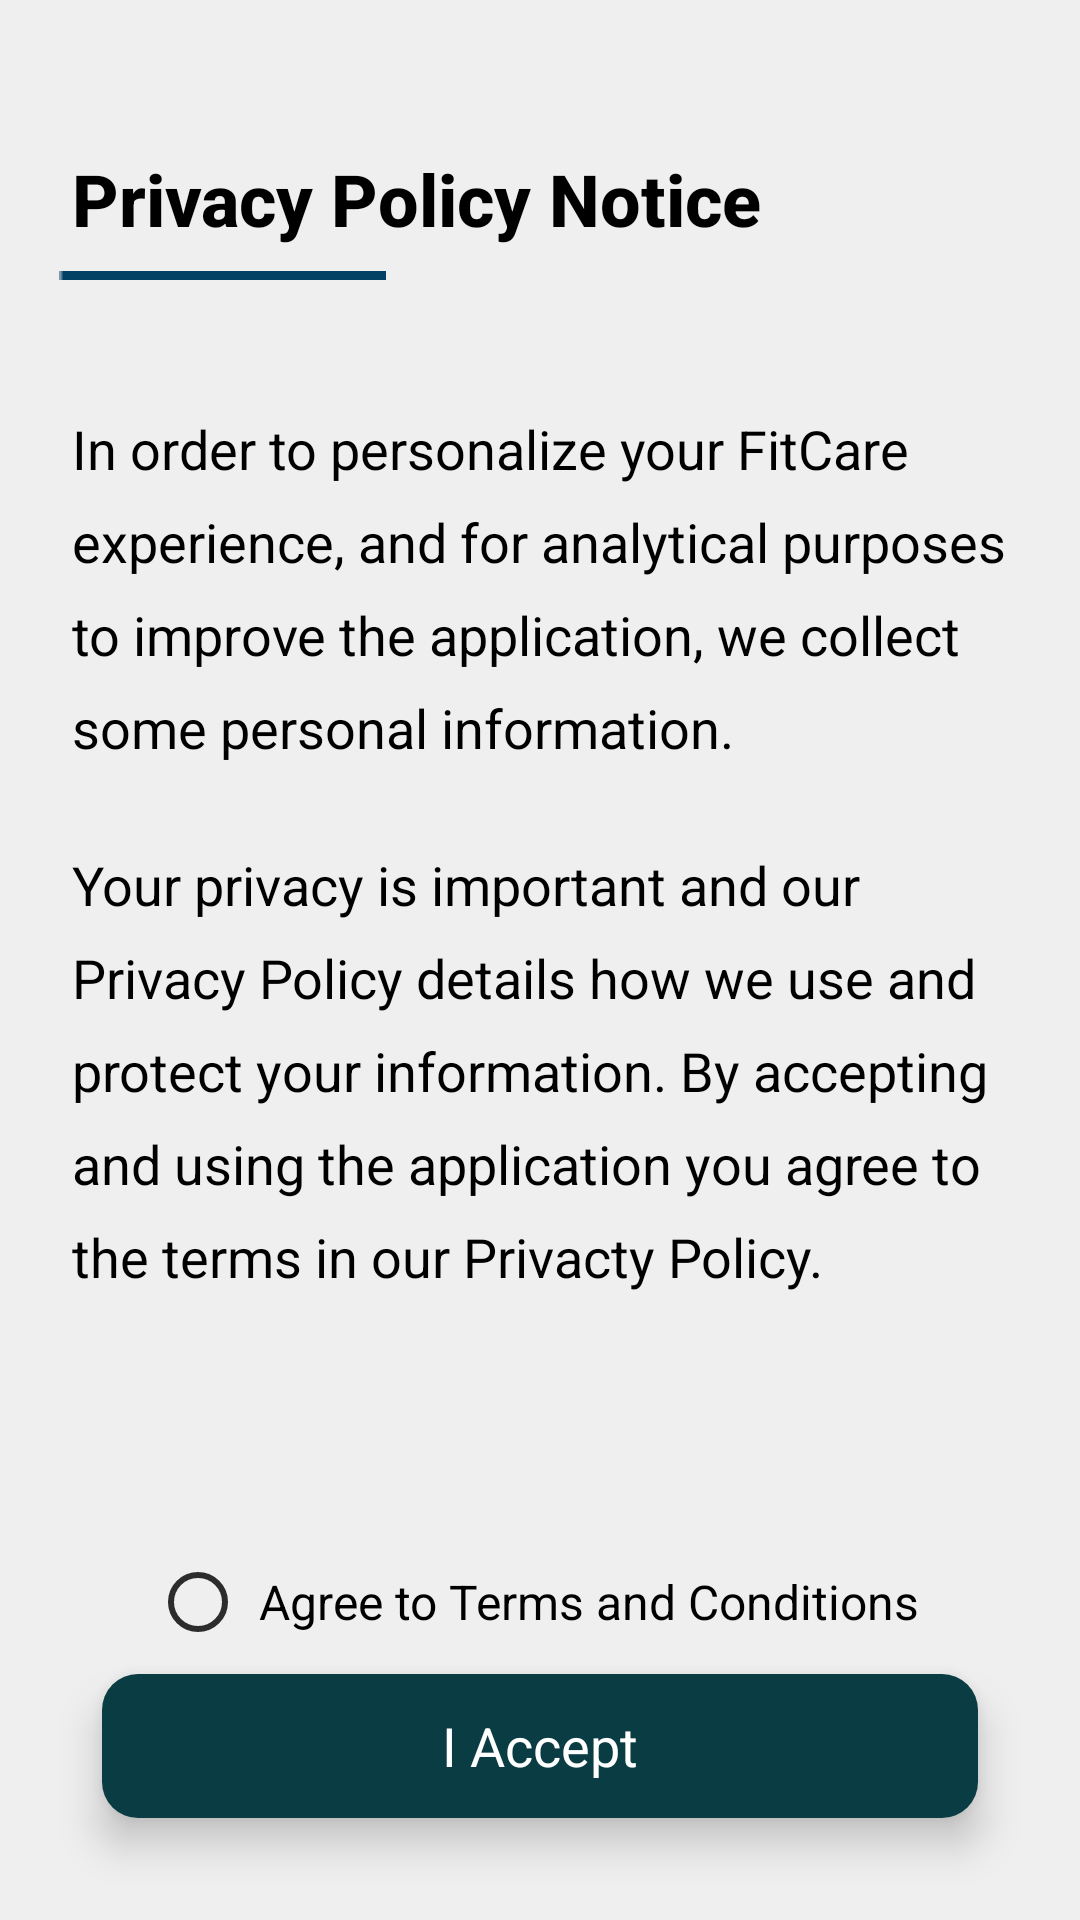

Layout XML and referenced resources for this Android screen:
<!-- AndroidManifest.xml: application theme Theme.FitCare_java -->
<!-- res/layout/activity_terms_and_conditions.xml -->
<?xml version="1.0" encoding="utf-8"?>
<androidx.constraintlayout.widget.ConstraintLayout xmlns:android="http://schemas.android.com/apk/res/android"
    xmlns:app="http://schemas.android.com/apk/res-auto"
    xmlns:tools="http://schemas.android.com/tools"
    android:layout_width="match_parent"
    android:layout_height="match_parent"
    tools:context=".termsAndConditionsActivity"
    android:background="#EFEFEF">

    <TextView
        android:id="@+id/textView2"
        android:layout_width="match_parent"
        android:layout_height="wrap_content"
        android:layout_marginLeft="24dp"
        android:layout_marginRight="24dp"
        android:layout_marginTop="50dp"
        android:fontFamily="sans-serif-medium"
        android:text="Privacy Policy Notice"
        android:textColor="#000000"
        android:textSize="24sp"
        android:textStyle="bold"
        app:layout_constraintEnd_toEndOf="parent"
        app:layout_constraintHorizontal_bias="0.171"
        app:layout_constraintStart_toStartOf="parent"
        app:layout_constraintTop_toTopOf="parent" />

    <ImageView
        android:id="@+id/imageView2"
        android:layout_width="wrap_content"
        android:layout_height="wrap_content"
        android:layout_marginTop="8dp"
        app:layout_constraintEnd_toEndOf="parent"
        app:layout_constraintHorizontal_bias="0.079"
        app:layout_constraintStart_toStartOf="parent"
        app:layout_constraintTop_toBottomOf="@+id/textView2"
        app:srcCompat="@drawable/fitcare_line" />

    <TextView
        android:id="@+id/textView3"
        android:layout_width="match_parent"
        android:layout_height="wrap_content"
        android:layout_marginTop="44dp"
        android:layout_marginLeft="24dp"
        android:layout_marginRight="24dp"
        android:fontFamily="sans-serif"
        android:lineSpacingExtra="10sp"
        android:text="In order to personalize your FitCare experience, and for analytical purposes to improve the application, we collect some personal information. "
        android:textColor="#000000"
        android:textSize="18sp"
        app:layout_constraintEnd_toEndOf="parent"
        app:layout_constraintHorizontal_bias="0.509"
        app:layout_constraintStart_toStartOf="parent"
        app:layout_constraintTop_toBottomOf="@+id/imageView2" />

    <TextView
        android:id="@+id/textView4"
        android:layout_width="match_parent"
        android:layout_height="wrap_content"
        android:layout_marginStart="24dp"
        android:layout_marginEnd="24dp"
        android:layout_marginTop="28dp"
        android:fontFamily="sans-serif"
        android:lineSpacingExtra="10sp"
        android:text="Your privacy is important and our Privacy Policy details how we use and protect your information. By accepting and using the application you agree to the terms in our Privacty Policy. "
        android:textColor="#000000"
        android:textSize="18sp"
        app:layout_constraintEnd_toEndOf="parent"
        app:layout_constraintHorizontal_bias="0.509"
        app:layout_constraintStart_toStartOf="parent"
        app:layout_constraintTop_toBottomOf="@+id/textView3" />

    <RadioButton
        android:id="@+id/radioButton"
        android:layout_width="match_parent"
        android:layout_height="wrap_content"
        android:layout_marginStart="50dp"
        android:layout_marginEnd="50dp"
        android:buttonTint="#D0000000"
        android:text="Agree to Terms and Conditions"
        android:textAlignment="center"
        android:textColor="@color/black"
        android:textSize="16sp"
        app:layout_constraintBottom_toTopOf="@+id/cardView1"
        app:layout_constraintEnd_toEndOf="parent"
        app:layout_constraintHorizontal_bias="0.493"
        app:layout_constraintStart_toStartOf="parent" />

    <androidx.cardview.widget.CardView
        android:id="@+id/cardView1"
        android:layout_width="match_parent"
        android:layout_height="wrap_content"
        android:layout_marginRight="34dp"
        android:layout_marginLeft="34dp"
        android:layout_marginBottom="34dp"
        app:layout_constraintBottom_toBottomOf="parent"
        app:layout_constraintEnd_toEndOf="parent"
        app:layout_constraintStart_toStartOf="parent"
        app:cardElevation="8dp"
        app:cardCornerRadius="12dp">

        <androidx.appcompat.widget.AppCompatButton
            android:id="@+id/button"
            android:layout_width="match_parent"
            android:layout_height="wrap_content"
            android:background="@color/ateneo_blue"
            android:fontFamily="sans-serif"
            android:text="I Accept"
            android:textAllCaps="false"
            android:textColor="@color/white"
            android:textSize="18sp" />

    </androidx.cardview.widget.CardView>




</androidx.constraintlayout.widget.ConstraintLayout>
<!-- resources referenced by this layout -->
<resources>
  <color name="ateneo_blue">#0A3C43</color>
  <color name="black">#FF000000</color>
  <color name="white">#FFFFFFFF</color>
  <!-- drawable fitcare_line: png bitmap (drawable, 144 bytes) -->
  <style name="Theme.FitCare_java" parent="Theme.MaterialComponents.DayNight.DarkActionBar">
          
          <item name="colorPrimary">@color/purple_500</item>
          <item name="colorPrimaryVariant">@color/purple_700</item>
          <item name="colorOnPrimary">@color/white</item>
          
          <item name="colorSecondary">@color/teal_200</item>
          <item name="colorSecondaryVariant">@color/teal_700</item>
          <item name="colorOnSecondary">@color/black</item>
          
          <item name="android:statusBarColor">@color/ateneo_blue</item>
          
      </style>
  <color name="purple_500">#FF6200EE</color>
  <color name="purple_700">#FF3700B3</color>
  <color name="teal_200">#FF03DAC5</color>
  <color name="teal_700">#FF018786</color>
</resources>
